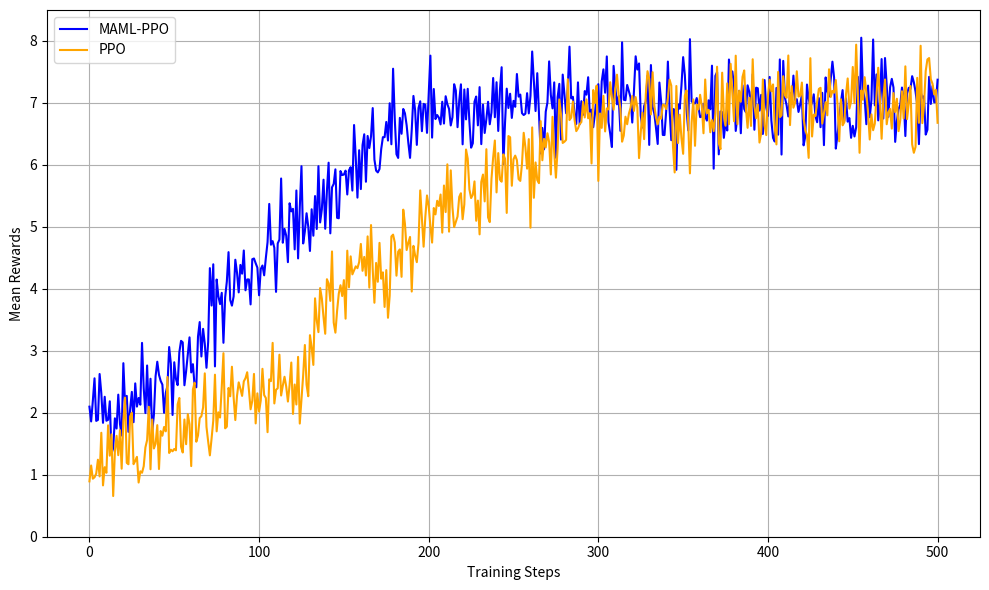

The matplotlib source for this figure:

import numpy as np
import matplotlib.pyplot as plt

np.random.seed(42)

def realistic_noisy_growth(x, start, end_step, end_value, noise_std=0.4):
    slope = (end_value - start) / end_step
    linear_part = start + slope * x
    noise = np.random.normal(0, noise_std, size=len(x))
    y = linear_part + noise
    # 收敛之后仍保持波动
    y[x > end_step] = end_value + np.random.normal(0, noise_std, size=(x > end_step).sum())
    return y

x = np.linspace(0, 500, 501)
x1 = np.linspace(0, 70, 71)
x2 = np.linspace(71, 160, 90)
x3 = np.linspace(161, 500, 340)
y1 = realistic_noisy_growth(x1, 1.9, 70, 3.0) 
y2 = realistic_noisy_growth(x2, 1.9, 160, 6.0) 
y3 = realistic_noisy_growth(x3, 1.9, 200, 7.0)
maml_ddpg = np.concatenate((y1,y2,y3))
x4 = np.linspace(0, 130, 131)
x5 = np.linspace(131, 500, 370)
y4 = realistic_noisy_growth(x4, 1.1, 130, 2.5)
y5 = realistic_noisy_growth(x5, 1.1, 300, 6.9)
ddpg = np.concatenate((y4,y5))

plt.figure(figsize=(10, 6))
plt.plot(x, maml_ddpg, label='MAML-PPO', color='blue')
plt.plot(x, ddpg, label='PPO', color='orange')

plt.xlabel('Training Steps')
plt.ylabel('Mean Rewards')
plt.ylim(0, 8.5)
plt.legend()
plt.grid(True)
plt.tight_layout()
plt.savefig('learning curve.png', format='png', dpi=1000)
plt.show()
